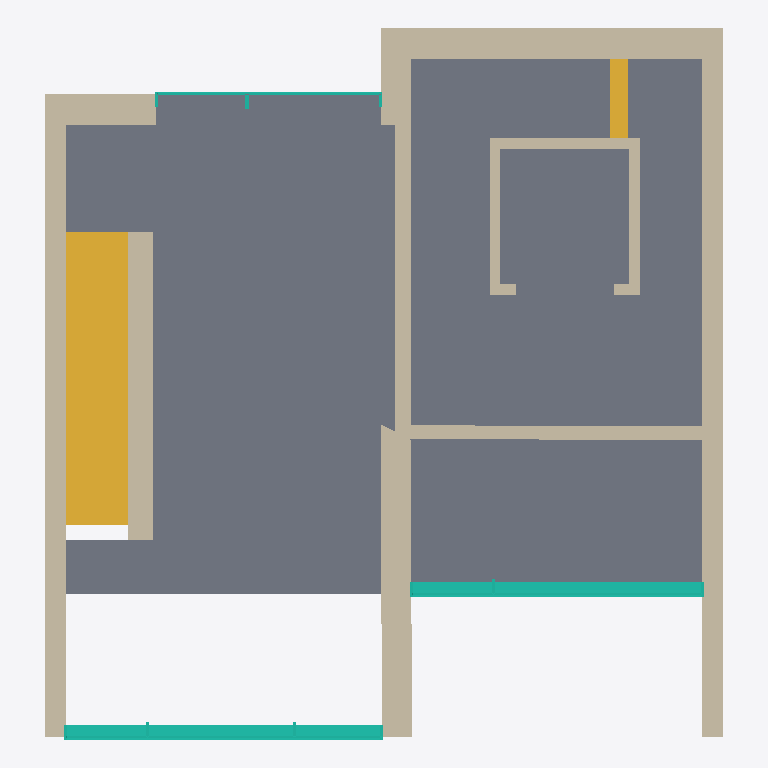
Plan cut of the same IFC building model at storey '1.OG' (level 3.00 m, cut at 4.40 m), seen from above with north up, elements coloured by IFC class: 15 walls (beige), 3 curtain walls (teal), 2 stairs (yellow), 1 slab (grey). Cut surfaces are drawn darker.
Extent 9.8 m × 10.2 m × 6.1 m (x, y, z). Storeys (2): EG at 0.00 m; 1.OG at 3.00 m. Elements (46): 32 IfcWallStandardCase, 5 IfcSlab, 3 IfcCurtainWall, 2 IfcDoor, 2 IfcFurnishingElement, 2 IfcStair.

HEADER;
FILE_DESCRIPTION((''),'2;1');
FILE_NAME('','2019-07-19T12:23:09',(''),(''),'','BIMserver','');
FILE_SCHEMA(('IFC2X3'));
ENDSEC;
DATA;
#567=IFCPROJECT('3W9rjHU8_WGA8y6XUUn5RL',#12,'Standard Projekt',$,$,$,$,(#3693,#1737,#148),#3694);
#568=IFCSITE('0hM$3w5tqMHB9FigM7kR_H',#12,'Standard Gel?nde',$,$,#3478,$,$,.ELEMENT.,$,$,$,$,$);
#3378=IFCBUILDING('1gd_e39LRVGeCLPoqF8ZcE',#12,'Standard Geb?ude',$,$,#38,$,$,.ELEMENT.,$,$,$);
#1275=IFCBUILDINGSTOREY('17u59rKcSYGPYG9vRUpshU',#12,'1.OG',$,$,#57,$,'ACID00000004-[number]',.ELEMENT.,3.0);
#1295=IFCBUILDINGSTOREY('3ki4ujSDaJIw4VUyHJyF99',#12,'EG',$,$,#37,$,'ACID00000001-[number]',.ELEMENT.,0.0);
#2821=IFCSLAB('2ScxhuE0$sHha0nRSpwQdN',#12,'Decke-005',$,$,#2822,#2823,'9C9BBAF8-380F-F646-B9-00-C5B733E9A9D7',.FLOOR.);
#1552=IFCSTAIR('3oih6AurR1IAJmAlPdw$dP',#12,'Treppe-014',$,$,#994,#1034,'F2B2B18A-E356-C148-A4-F0-2AF667EBF9D9',.NOTDEFINED.);
#337=IFCWALLSTANDARDCASE('0FaCHsFkQOHAWQiYLH$EuW',#12,'Wand-005',$,$,#798,#799,'0F90C476-3EE6-9844-A8-1A-B22551FCEE20');
#14=IFCWALLSTANDARDCASE('3KVyeGaiynHgjtxqgdCPx4',#12,'Wand-006',$,$,#231,#3342,'D47FCA10-92CF-3146-AB-77-EF4AA7319EC4');
#3165=IFCWALLSTANDARDCASE('3sqO4g5LOxJQIYHNRqcrOE',#12,'Wand-005',$,$,#2682,#3753,'F6D1812A-1556-3B4D-A4-A2-4576F49B560E');
#3024=IFCWALLSTANDARDCASE('30QTeyztzcIOSxcyp6MBU_',#12,'Wand-002',$,$,#3628,#3546,'C069DA3C-F77F-6649-87-3B-9BCCC658B7BE');
#2953=IFCWALLSTANDARDCASE('0fB65Tj6d4JOu2nRhji4V_',#12,'Wand-004',$,$,#3564,#3565,'292C615D-B469-C44D-8E-02-C5BAEDB047FE');
#513=IFCWALLSTANDARDCASE('2LuwFlGtm$Gxt4T2F15RBG',#12,'Wand-008',$,$,#730,#878,'95E3A3EF-437C-3F43-BD-C4-7423C115B2D0');
#541=IFCCURTAINWALL('0WIFxFwTx_HuPFYjXPbliG',#12,'Fassade-002',$,$,#4395,$,'2048FECF-E9DE-FE47-86-4F-8AD85996FB10');
#2181=IFCWALLSTANDARDCASE('0XKtESblxwI8$64NAWwLKs',#12,'Wand-002',$,$,#4599,#2572,'2153739C-96FE-FA48-8F-C6-1172A0E95536');
#2546=IFCCURTAINWALL('27uxdMSxuoJAOYc05cVftZ',#12,'Fassade-005',$,$,#1005,$,'87E3B9D6-73BE-324C-A6-22-9801667E9DE3');
#407=IFCWALLSTANDARDCASE('3xI3jufZl9JxJ_36IfuiaG',#12,'Wand-006',$,$,#917,#918,'FB483B78-A63B-C94F-B4-FE-0C64A9E2C910');
#1382=IFCWALLSTANDARDCASE('1Z$Km0oeN_Ge8rv51ZI8bg',#12,'Wand-003',$,$,#1383,#1384,'63FD4C00-CA85-FE42-82-35-E4506348896A');
#514=IFCWALLSTANDARDCASE('2z9gA1lw_aGw0petGqF_fO',#12,'Wand-012',$,$,#858,#3556,'BD26A281-BFAF-A443-A0-33-A374343FEA58');
#785=IFCWALLSTANDARDCASE('1GtQ4SA7j4IAUqZNQsu6Ce',#12,'Wand-015',$,$,#786,#787,'50DDA11C-287B-4448-A7-B4-8D76B6E06328');
#1200=IFCWALLSTANDARDCASE('0UYLMc4NG3HuZFfzRYQD7v',#12,'Wand-014',$,$,#1201,#1202,'1E8955A6-[number]-CF-A7D6E268D1F9');
#3858=IFCSTAIR('0B9pyxFV5nJOFfR$a80hC8',#12,'Treppe-011',$,$,#3859,#1173,'0B273F3B-3DF1-714D-83-E9-6FF90802B308',.NOTDEFINED.);
#3081=IFCWALLSTANDARDCASE('2erqcJaX0ZGOQIFmy8Qhxw',#12,'Wand-013',$,$,#3707,#1015,'A8D74993-[number]-3F0F086ABEFA');
#4346=IFCCURTAINWALL('2lN0MjBoq7Ix1VNesYHikP',#12,'Fassade-003',$,$,#4347,$,'AF5C05AD-2F2D-074B-B0-5F-5E8DA246CB99');
#936=IFCWALLSTANDARDCASE('1cn8lFnTsaIurL5SGIGNhI',#12,'Wand-017',$,$,#937,#259,'66C48BCF-C5DD-A44B-8D-55-15C412417AD2');
#3080=IFCWALLSTANDARDCASE('1SVkDr6nmvJ8PMv$_3SCNW',#12,'Wand-018',$,$,#4462,#3742,'5C7EE375-1B1C-394C-86-56-E7FF8370C5E0');
ENDSEC;